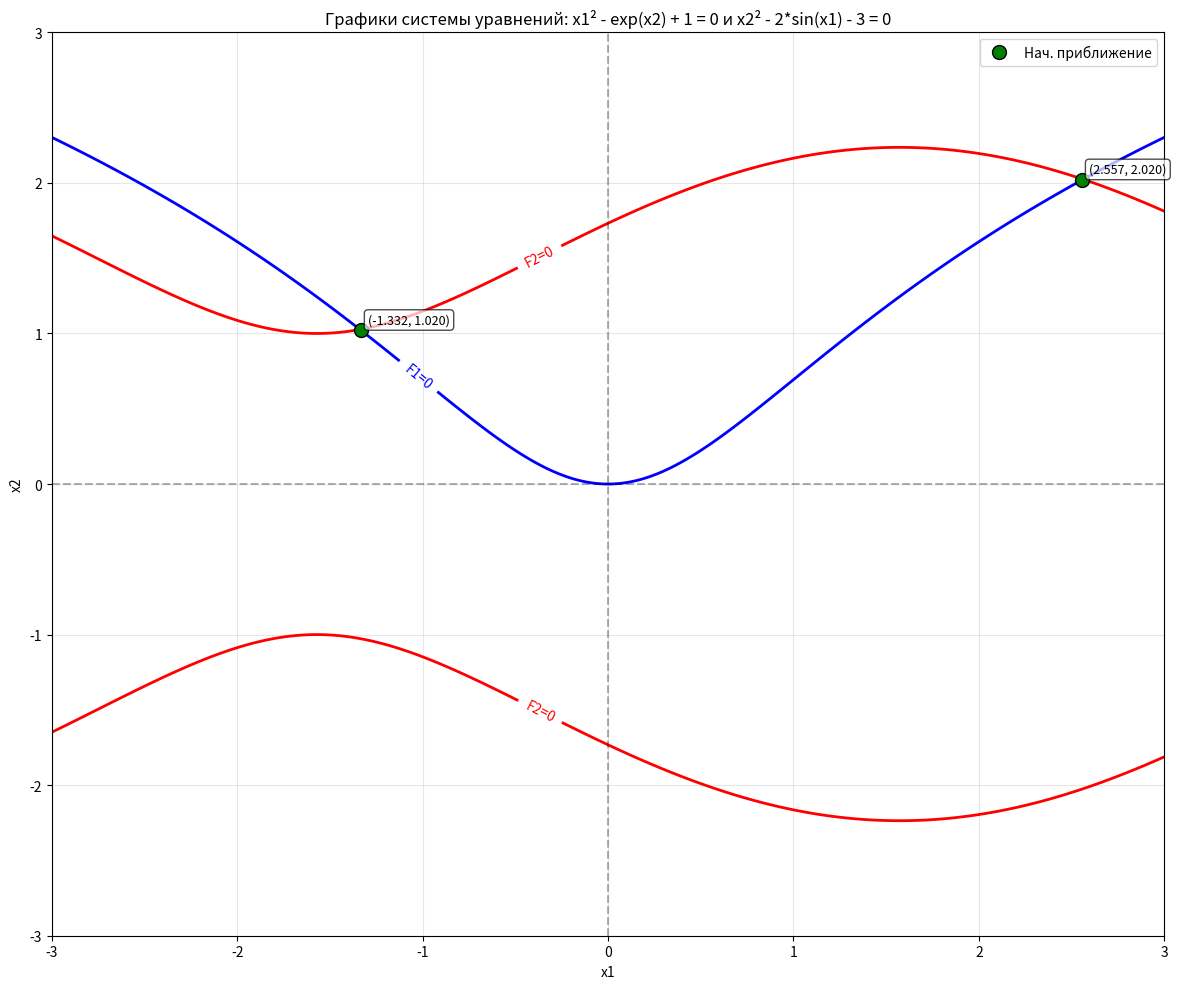

Write the Python code that produced this figure.
import math
import matplotlib.pyplot as plt
import numpy as np

def f(X):
    x1, x2 = X
    return [x1**2 - math.exp(x2) + 1,
            x2**2 - 2*math.sin(x1) - 3]

def J(X):
    x1, x2 = X
    return [[2*x1, -math.exp(x2)],
            [-2*math.cos(x1), 2*x2]]

def solve_linear_2x2(A, b):
    a11, a12 = A[0]
    a21, a22 = A[1]
    b1, b2 = b
    det = a11*a22 - a12*a21
    if det == 0:
        raise ValueError("Матрица вырождена")
    x = (b1*a22 - b2*a12) / det
    y = (a11*b2 - a21*b1) / det
    return [x, y]

def phi1(x2):
    return math.sqrt(math.exp(x2) - 1)

def phi2(x1):
    return math.sqrt(3 + 2*math.sin(x1))

def J_Phi(X):
    x1, x2 = X
    dphi1_dx1 = 0
    
    if math.exp(x2) - 1 > 0:
        dphi1_dx2 = (math.exp(x2)) / (2 * math.sqrt(math.exp(x2) - 1))
    else:
        dphi1_dx2 = 0
        
    if 3 + 2*math.sin(x1) > 0:
        dphi2_dx1 = (2 * math.cos(x1)) / (2 * math.sqrt(3 + 2*math.sin(x1)))
    else:
        dphi2_dx1 = 0
        
    dphi2_dx2 = 0
        
    return [[dphi1_dx1, dphi1_dx2],
            [dphi2_dx1, dphi2_dx2]]

def matrix_determinant(J_matrix):
    a11, a12 = J_matrix[0]
    a21, a22 = J_matrix[1]
    return a11 * a22 - a12 * a21

def check_convergence_condition(X, lambda_val):
    J_phi = J_Phi(X)
    
    M = [
        [1 - lambda_val + lambda_val * J_phi[0][0], lambda_val * J_phi[0][1]],
        [lambda_val * J_phi[1][0], 1 - lambda_val + lambda_val * J_phi[1][1]]
    ]
    
    det_M = matrix_determinant(M)
    return abs(det_M) < 1

def newton_method_v1(F, JF, X0, eps):
    X = X0[:]
    iterations = 0
    while True:
        try:
            F_X = F(X)
            J_X = JF(X)
            
            J_inv_f = solve_linear_2x2(J_X, F_X)
            
            X_new = [X[j] - J_inv_f[j] for j in range(len(X))]
            iterations += 1
            
            max_change = max([abs(X_new[j] - X[j]) for j in range(len(X))])
            X = X_new
            
            if max_change < eps:
                return X, iterations, True
        except (ValueError, ZeroDivisionError, OverflowError) as e:
            return X, iterations, False

def newton_method_v2(F, JF, X0, eps):
    X = X0[:]
    iterations = 0
    while True:
        try:
            F_X = F(X)
            J_X = JF(X)
            
            a11, a12 = J_X[0]
            a21, a22 = J_X[1]
            
            f1, f2 = F_X
            
            det_J = a11 * a22 - a12 * a21
            
            if det_J == 0:
                return X, iterations, False
            
            det_A1 = f1 * a22 - f2 * a12
            
            det_A2 = a11 * f2 - a21 * f1
            
            delta_x1 = -det_A1 / det_J
            delta_x2 = -det_A2 / det_J
            
            X_new = [X[0] + delta_x1, X[1] + delta_x2]
            iterations += 1
            
            max_change = max([abs(X_new[j] - X[j]) for j in range(len(X))])
            X = X_new
            
            if max_change < eps:
                return X, iterations, True
        except (ValueError, ZeroDivisionError, OverflowError) as e:
            return X, iterations, False

def simple_iteration_fixed(X0, eps, lambda_val=0.4):
    X = X0[:]
    iterations = 0
    
    while True:
        try:
            x1_new = phi1(X[1])  
            x2_new = phi2(X[0])

            x1_relaxed = (1 - lambda_val) * X[0] + lambda_val * x1_new
            x2_relaxed = (1 - lambda_val) * X[1] + lambda_val * x2_new
            
            X_new = [x1_relaxed, x2_relaxed]
            iterations += 1
            
            max_change = max([abs(X_new[j] - X[j]) for j in range(len(X))])
            X = X_new
            
            if max_change < eps:
                return X, iterations, True, lambda_val
        except (ValueError, ZeroDivisionError, OverflowError) as e:
            return X, iterations, False, lambda_val

def seidel_method_fixed(X0, eps, lambda_val=0.4):
    X = X0[:]
    iterations = 0
    
    while True:
        try:
            X_old = X[:]
        
            x1_new = phi1(X[1])  
            X[0] = (1 - lambda_val) * X[0] + lambda_val * x1_new
            
            x2_new = phi2(X[0])  
            X[1] = (1 - lambda_val) * X[1] + lambda_val * x2_new
            
            iterations += 1
            
            max_change = max([abs(X[j] - X_old[j]) for j in range(len(X))])
            
            if max_change < eps:
                return X, iterations, True, lambda_val
        except (ValueError, ZeroDivisionError, OverflowError) as e:
            return X, iterations, False, lambda_val

def find_initial_approximations(step=0.01, threshold=0.01):
    initial_approximations = []

    x2_vals = []
    x = -3.0
    while x <= 3.0:
        x2_vals.append(x)
        x += step

    x1_vals = []
    x = -3.0
    while x <= 3.0:
        x1_vals.append(x)
        x += step

    x1_from_x2 = []
    for x2 in x2_vals:
        val = math.exp(x2) - 1
        if val >= 0:
            sqrt_val = math.sqrt(val)
            x1_from_x2.append([sqrt_val, x2])
            x1_from_x2.append([-sqrt_val, x2])

    x2_from_x1 = []
    for x1 in x1_vals:
        val = 2*math.sin(x1) + 3
        if val >= 0:
            sqrt_val = math.sqrt(val)
            x2_from_x1.append([x1, sqrt_val])
            x2_from_x1.append([x1, -sqrt_val])

    for x1a, x2a in x1_from_x2:
        for x1b, x2b in x2_from_x1:
            if abs(x1a - x1b) < threshold and abs(x2a - x2b) < threshold:
                too_close = False
                for approx in initial_approximations:
                    if math.hypot(x1a - approx[0], x2a - approx[1]) < 0.05:
                        too_close = True
                        break
                if not too_close:
                    initial_approximations.append([x1a, x2a])

    return initial_approximations

def plot_system(initial_approximations):
    plt.figure(figsize=(12, 10))

    x1 = np.linspace(-3, 3, 500)
    x2 = np.linspace(-3, 3, 500)
    X1, X2 = np.meshgrid(x1, x2)

    F1 = X1**2 - np.exp(X2) + 1
    F2 = X2**2 - 2*np.sin(X1) - 3

    contour1 = plt.contour(X1, X2, F1, levels=[0], colors='blue', linewidths=2)
    contour2 = plt.contour(X1, X2, F2, levels=[0], colors='red', linewidths=2)

    plt.clabel(contour1, inline=True, fontsize=10, fmt='F1=0')
    plt.clabel(contour2, inline=True, fontsize=10, fmt='F2=0')

    if initial_approximations:
        for i, approx in enumerate(initial_approximations):
            plt.plot(approx[0], approx[1], 'go', markersize=10, markeredgecolor='black', 
                    label='Нач. приближение' if i == 0 else "")
            plt.annotate(f'({approx[0]:.3f}, {approx[1]:.3f})', 
                        (approx[0], approx[1]), 
                        xytext=(5, 5), textcoords='offset points',
                        fontsize=9, bbox=dict(boxstyle="round,pad=0.3", fc="white", alpha=0.7))

    plt.axhline(y=0, color='k', linestyle='--', alpha=0.3)
    plt.axvline(x=0, color='k', linestyle='--', alpha=0.3)
    plt.grid(True, alpha=0.3)
    plt.xlabel('x1')
    plt.ylabel('x2')
    plt.title('Графики системы уравнений: x1² - exp(x2) + 1 = 0 и x2² - 2*sin(x1) - 3 = 0')
    plt.legend()
    plt.xlim(-3, 3)
    plt.ylim(-3, 3)

    plt.tight_layout()
    plt.show()

    return initial_approximations

if __name__ == "__main__":
    eps = 1e-4
    lambda_val = 0.4

    selected_approximations = [
        [-1.332, 1.020],
        [2.557, 2.020],
    ]
    
    auto_approximations = find_initial_approximations()
    
    if not selected_approximations:
        selected_approximations = auto_approximations
    
    print("=" * 70)
    print("Начальные приближения, определенные графически:")
    for i, approx in enumerate(auto_approximations):
        print(f"Приближение {i+1}: [{approx[0]:.3f}, {approx[1]:.3f}]")
    
    print("\n" + "=" * 70)
    print("Начальные приближения (для вычислений):")
    for i, approx in enumerate(selected_approximations):
        print(f"Приближение {i+1}: [{approx[0]:.3f}, {approx[1]:.3f}]")
    print("=" * 70)

    plot_system(auto_approximations)
    
    roots_info = []
    
    colors = ['red', 'purple', 'brown', 'pink']
    
    print(f"\nРезультаты сходимости для различных начальных приближений (λ = {lambda_val}):")
    
    for i, X0 in enumerate(selected_approximations):
        print(f"\n--- Начальное приближение {i+1}: {X0} ---")
        
        X_newton_v1, iter_newton_v1, conv_newton_v1 = newton_method_v1(f, J, X0, eps)
        X_newton_v2, iter_newton_v2, conv_newton_v2 = newton_method_v2(f, J, X0, eps)
        X_simple, iter_simple, conv_simple, lambda_used = simple_iteration_fixed(X0, eps, lambda_val)
        X_seidel, iter_seidel, conv_seidel, lambda_used = seidel_method_fixed(X0, eps, lambda_val)
        
        if conv_newton_v1:
            print(f"Метод Ньютона (способ 1): x = {X_newton_v1}, итерации = {iter_newton_v1}")
            roots_info.append({'root': X_newton_v1, 'method': 'Ньютон (1)', 'color': colors[0]})
        else:
            print("Метод Ньютона (способ 1): не сошелся")
            
        if conv_newton_v2:
            print(f"Метод Ньютона (способ 2): x = {X_newton_v2}, итерации = {iter_newton_v2}")
            roots_info.append({'root': X_newton_v2, 'method': 'Ньютон (2)', 'color': colors[1]})
        else:
            print("Метод Ньютона (способ 2): не сошелся")
            
        if conv_simple:
            print(f"Метод простых итераций: x = {X_simple}, итерации = {iter_simple}")
            roots_info.append({'root': X_simple, 'method': 'Простые итерации', 'color': colors[2]})
        else:
            print("Метод простых итераций: не сошелся")
            
        if conv_seidel:
            print(f"Метод Зейделя: x = {X_seidel}, итерации = {iter_seidel}")
            roots_info.append({'root': X_seidel, 'method': 'Зейделя', 'color': colors[3]})
        else:
            print("Метод Зейделя: не сошелся")